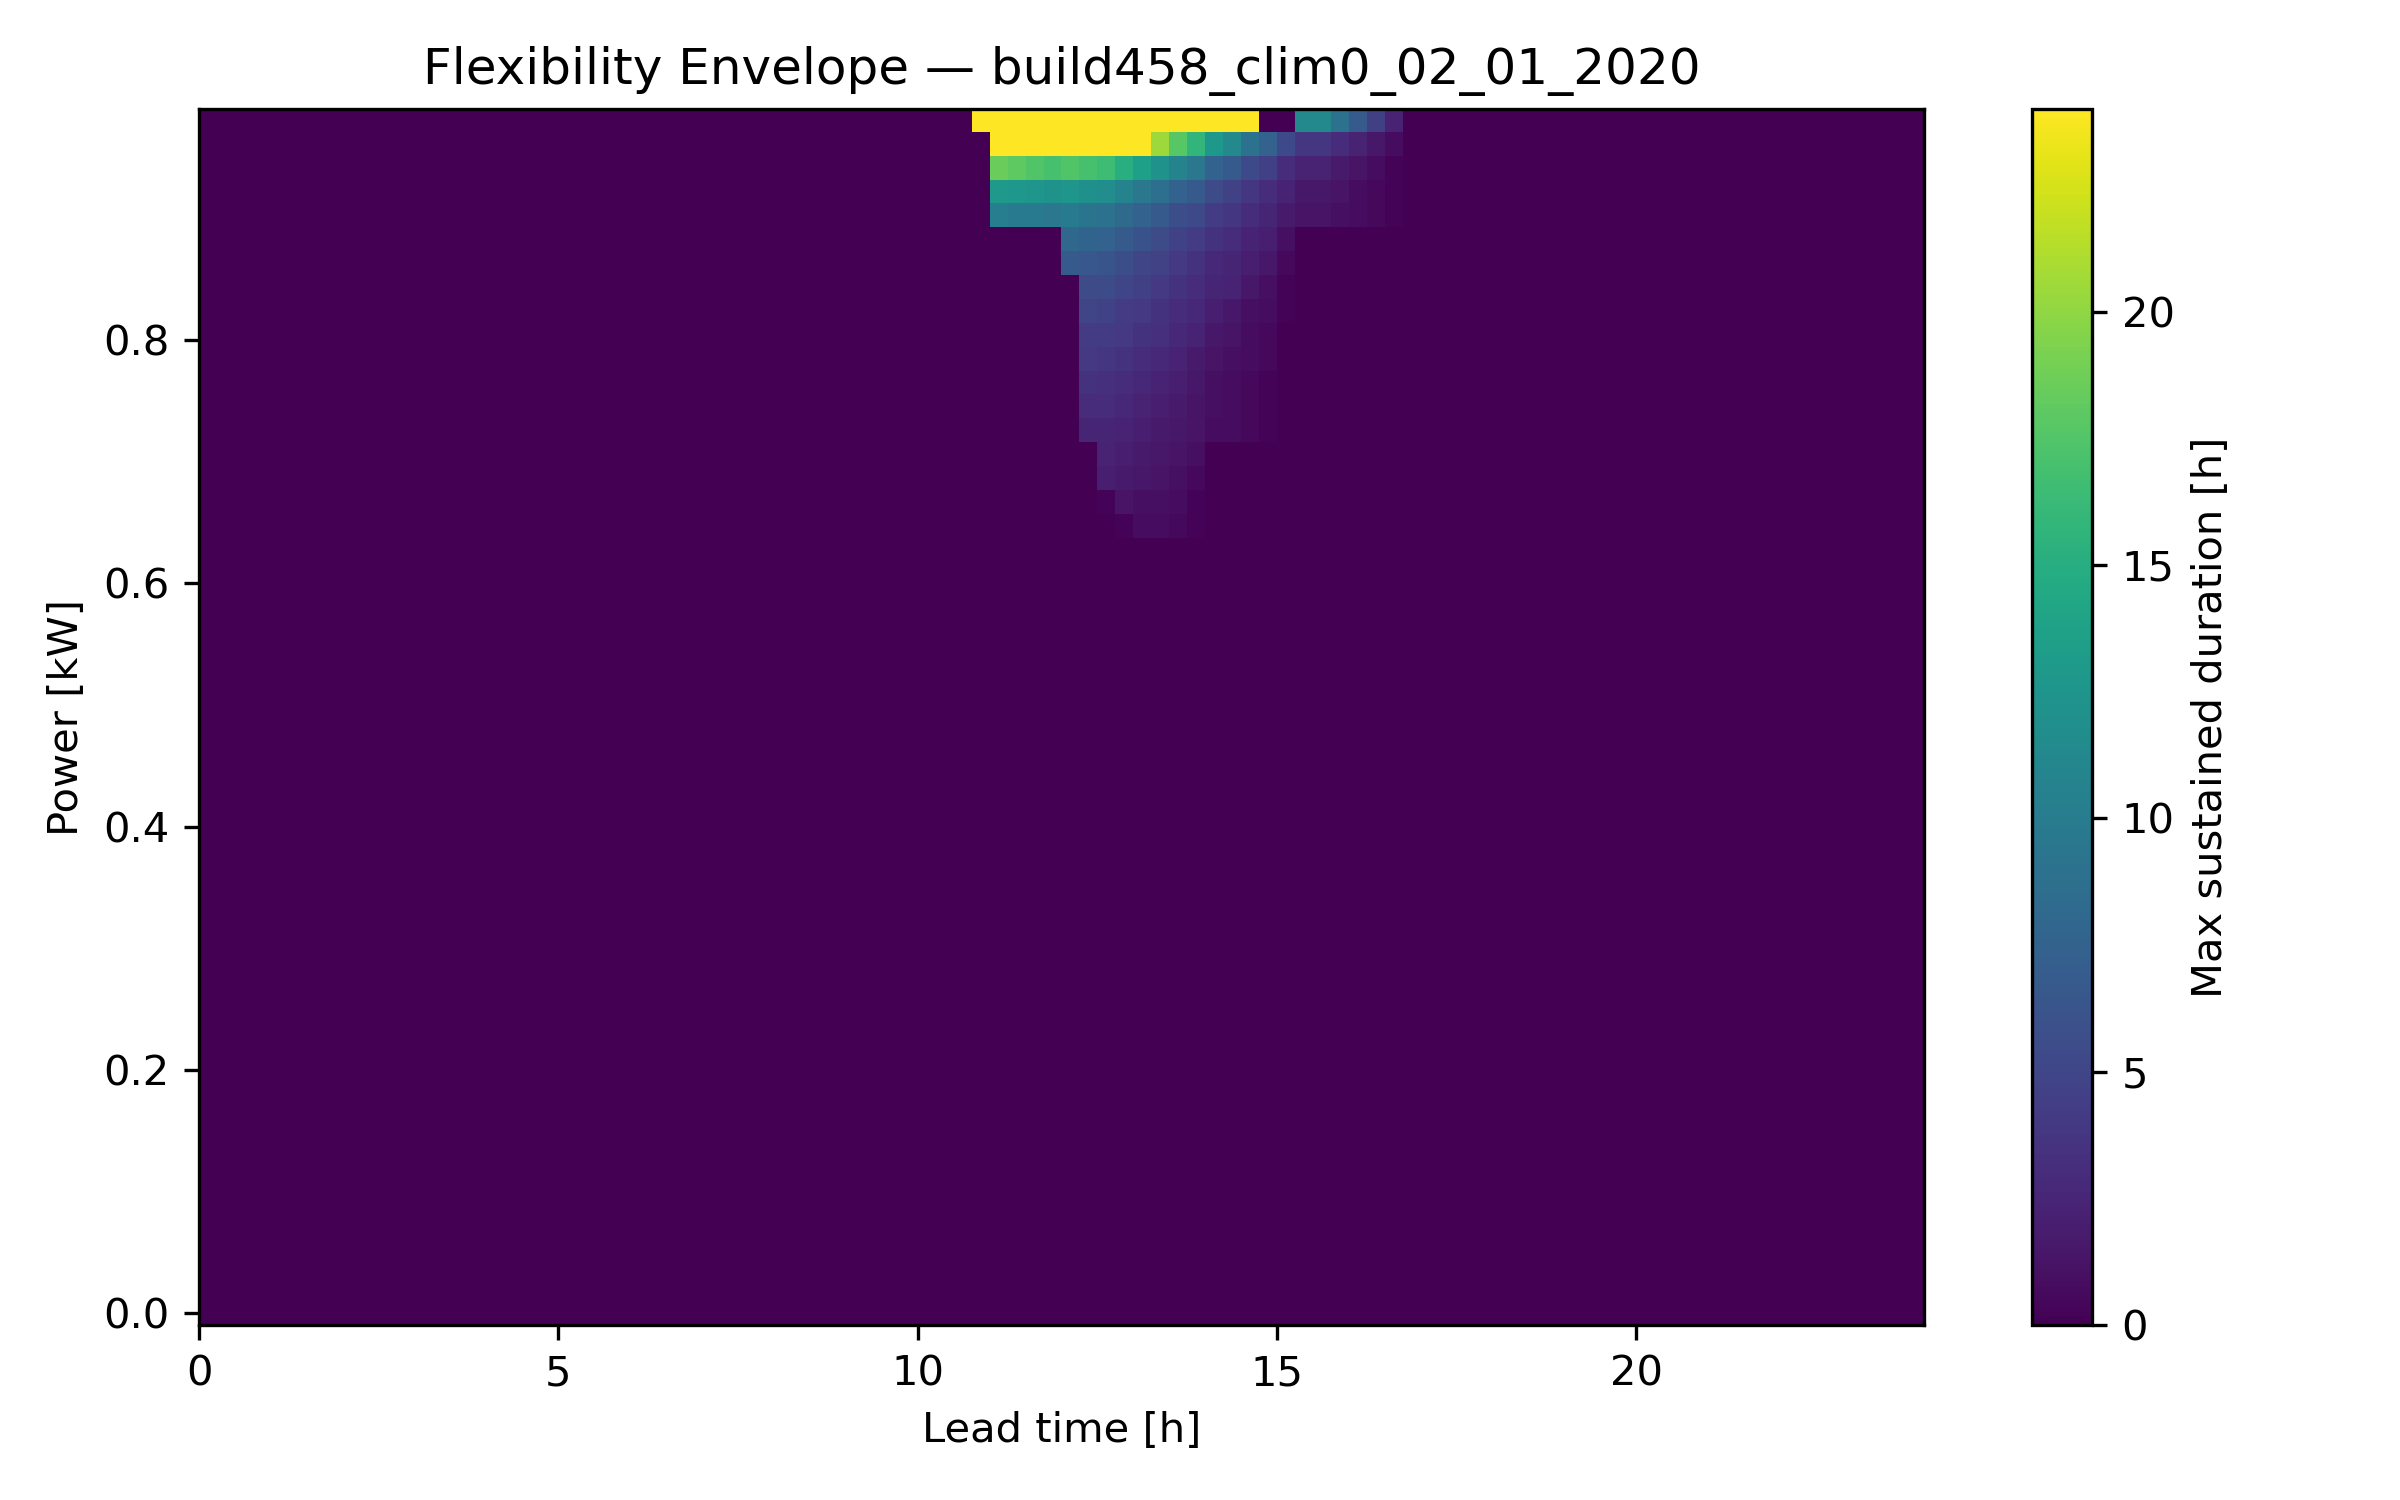

The data file committed next to this chart (first rows):
Power Level [kW], LeadTime_0, LeadTime_1, LeadTime_2, LeadTime_3, LeadTime_4, LeadTime_5, LeadTime_6, LeadTime_7, LeadTime_8, LeadTime_9, LeadTime_10, LeadTime_11, LeadTime_12, LeadTime_13, LeadTime_14, LeadTime_15, LeadTime_16, LeadTime_17, LeadTime_18, LeadTime_19, LeadTime_20, LeadTime_21, LeadTime_22
-0.01, 0.0, 0.0, 0.0, 0.0, 0.0, 0.0, 0.0, 0.0, 0.0, 0.0, 0.0, 0.0, 0.0, 0.0, 0.0, 0.0, 0.0, 0.0, 0.0, 0.0, 0.0, 0.0, 0.0
0.01, 0.0, 0.0, 0.0, 0.0, 0.0, 0.0, 0.0, 0.0, 0.0, 0.0, 0.0, 0.0, 0.0, 0.0, 0.0, 0.0, 0.0, 0.0, 0.0, 0.0, 0.0, 0.0, 0.0
0.03, 0.0, 0.0, 0.0, 0.0, 0.0, 0.0, 0.0, 0.0, 0.0, 0.0, 0.0, 0.0, 0.0, 0.0, 0.0, 0.0, 0.0, 0.0, 0.0, 0.0, 0.0, 0.0, 0.0
0.05, 0.0, 0.0, 0.0, 0.0, 0.0, 0.0, 0.0, 0.0, 0.0, 0.0, 0.0, 0.0, 0.0, 0.0, 0.0, 0.0, 0.0, 0.0, 0.0, 0.0, 0.0, 0.0, 0.0
0.07, 0.0, 0.0, 0.0, 0.0, 0.0, 0.0, 0.0, 0.0, 0.0, 0.0, 0.0, 0.0, 0.0, 0.0, 0.0, 0.0, 0.0, 0.0, 0.0, 0.0, 0.0, 0.0, 0.0
0.09, 0.0, 0.0, 0.0, 0.0, 0.0, 0.0, 0.0, 0.0, 0.0, 0.0, 0.0, 0.0, 0.0, 0.0, 0.0, 0.0, 0.0, 0.0, 0.0, 0.0, 0.0, 0.0, 0.0
0.11, 0.0, 0.0, 0.0, 0.0, 0.0, 0.0, 0.0, 0.0, 0.0, 0.0, 0.0, 0.0, 0.0, 0.0, 0.0, 0.0, 0.0, 0.0, 0.0, 0.0, 0.0, 0.0, 0.0
0.13, 0.0, 0.0, 0.0, 0.0, 0.0, 0.0, 0.0, 0.0, 0.0, 0.0, 0.0, 0.0, 0.0, 0.0, 0.0, 0.0, 0.0, 0.0, 0.0, 0.0, 0.0, 0.0, 0.0
0.15, 0.0, 0.0, 0.0, 0.0, 0.0, 0.0, 0.0, 0.0, 0.0, 0.0, 0.0, 0.0, 0.0, 0.0, 0.0, 0.0, 0.0, 0.0, 0.0, 0.0, 0.0, 0.0, 0.0
0.17, 0.0, 0.0, 0.0, 0.0, 0.0, 0.0, 0.0, 0.0, 0.0, 0.0, 0.0, 0.0, 0.0, 0.0, 0.0, 0.0, 0.0, 0.0, 0.0, 0.0, 0.0, 0.0, 0.0
0.19, 0.0, 0.0, 0.0, 0.0, 0.0, 0.0, 0.0, 0.0, 0.0, 0.0, 0.0, 0.0, 0.0, 0.0, 0.0, 0.0, 0.0, 0.0, 0.0, 0.0, 0.0, 0.0, 0.0
0.21, 0.0, 0.0, 0.0, 0.0, 0.0, 0.0, 0.0, 0.0, 0.0, 0.0, 0.0, 0.0, 0.0, 0.0, 0.0, 0.0, 0.0, 0.0, 0.0, 0.0, 0.0, 0.0, 0.0
0.23, 0.0, 0.0, 0.0, 0.0, 0.0, 0.0, 0.0, 0.0, 0.0, 0.0, 0.0, 0.0, 0.0, 0.0, 0.0, 0.0, 0.0, 0.0, 0.0, 0.0, 0.0, 0.0, 0.0
0.25, 0.0, 0.0, 0.0, 0.0, 0.0, 0.0, 0.0, 0.0, 0.0, 0.0, 0.0, 0.0, 0.0, 0.0, 0.0, 0.0, 0.0, 0.0, 0.0, 0.0, 0.0, 0.0, 0.0
0.27, 0.0, 0.0, 0.0, 0.0, 0.0, 0.0, 0.0, 0.0, 0.0, 0.0, 0.0, 0.0, 0.0, 0.0, 0.0, 0.0, 0.0, 0.0, 0.0, 0.0, 0.0, 0.0, 0.0
0.29, 0.0, 0.0, 0.0, 0.0, 0.0, 0.0, 0.0, 0.0, 0.0, 0.0, 0.0, 0.0, 0.0, 0.0, 0.0, 0.0, 0.0, 0.0, 0.0, 0.0, 0.0, 0.0, 0.0
0.31, 0.0, 0.0, 0.0, 0.0, 0.0, 0.0, 0.0, 0.0, 0.0, 0.0, 0.0, 0.0, 0.0, 0.0, 0.0, 0.0, 0.0, 0.0, 0.0, 0.0, 0.0, 0.0, 0.0
0.33, 0.0, 0.0, 0.0, 0.0, 0.0, 0.0, 0.0, 0.0, 0.0, 0.0, 0.0, 0.0, 0.0, 0.0, 0.0, 0.0, 0.0, 0.0, 0.0, 0.0, 0.0, 0.0, 0.0
0.35, 0.0, 0.0, 0.0, 0.0, 0.0, 0.0, 0.0, 0.0, 0.0, 0.0, 0.0, 0.0, 0.0, 0.0, 0.0, 0.0, 0.0, 0.0, 0.0, 0.0, 0.0, 0.0, 0.0
0.37, 0.0, 0.0, 0.0, 0.0, 0.0, 0.0, 0.0, 0.0, 0.0, 0.0, 0.0, 0.0, 0.0, 0.0, 0.0, 0.0, 0.0, 0.0, 0.0, 0.0, 0.0, 0.0, 0.0
0.39, 0.0, 0.0, 0.0, 0.0, 0.0, 0.0, 0.0, 0.0, 0.0, 0.0, 0.0, 0.0, 0.0, 0.0, 0.0, 0.0, 0.0, 0.0, 0.0, 0.0, 0.0, 0.0, 0.0
0.41, 0.0, 0.0, 0.0, 0.0, 0.0, 0.0, 0.0, 0.0, 0.0, 0.0, 0.0, 0.0, 0.0, 0.0, 0.0, 0.0, 0.0, 0.0, 0.0, 0.0, 0.0, 0.0, 0.0
0.43, 0.0, 0.0, 0.0, 0.0, 0.0, 0.0, 0.0, 0.0, 0.0, 0.0, 0.0, 0.0, 0.0, 0.0, 0.0, 0.0, 0.0, 0.0, 0.0, 0.0, 0.0, 0.0, 0.0
0.45, 0.0, 0.0, 0.0, 0.0, 0.0, 0.0, 0.0, 0.0, 0.0, 0.0, 0.0, 0.0, 0.0, 0.0, 0.0, 0.0, 0.0, 0.0, 0.0, 0.0, 0.0, 0.0, 0.0
0.47, 0.0, 0.0, 0.0, 0.0, 0.0, 0.0, 0.0, 0.0, 0.0, 0.0, 0.0, 0.0, 0.0, 0.0, 0.0, 0.0, 0.0, 0.0, 0.0, 0.0, 0.0, 0.0, 0.0
0.49, 0.0, 0.0, 0.0, 0.0, 0.0, 0.0, 0.0, 0.0, 0.0, 0.0, 0.0, 0.0, 0.0, 0.0, 0.0, 0.0, 0.0, 0.0, 0.0, 0.0, 0.0, 0.0, 0.0
0.51, 0.0, 0.0, 0.0, 0.0, 0.0, 0.0, 0.0, 0.0, 0.0, 0.0, 0.0, 0.0, 0.0, 0.0, 0.0, 0.0, 0.0, 0.0, 0.0, 0.0, 0.0, 0.0, 0.0
0.53, 0.0, 0.0, 0.0, 0.0, 0.0, 0.0, 0.0, 0.0, 0.0, 0.0, 0.0, 0.0, 0.0, 0.0, 0.0, 0.0, 0.0, 0.0, 0.0, 0.0, 0.0, 0.0, 0.0
0.55, 0.0, 0.0, 0.0, 0.0, 0.0, 0.0, 0.0, 0.0, 0.0, 0.0, 0.0, 0.0, 0.0, 0.0, 0.0, 0.0, 0.0, 0.0, 0.0, 0.0, 0.0, 0.0, 0.0
0.57, 0.0, 0.0, 0.0, 0.0, 0.0, 0.0, 0.0, 0.0, 0.0, 0.0, 0.0, 0.0, 0.0, 0.0, 0.0, 0.0, 0.0, 0.0, 0.0, 0.0, 0.0, 0.0, 0.0
0.59, 0.0, 0.0, 0.0, 0.0, 0.0, 0.0, 0.0, 0.0, 0.0, 0.0, 0.0, 0.0, 0.0, 0.0, 0.0, 0.0, 0.0, 0.0, 0.0, 0.0, 0.0, 0.0, 0.0
0.61, 0.0, 0.0, 0.0, 0.0, 0.0, 0.0, 0.0, 0.0, 0.0, 0.0, 0.0, 0.0, 0.0, 0.0, 0.0, 0.0, 0.0, 0.0, 0.0, 0.0, 0.0, 0.0, 0.0
0.63, 0.0, 0.0, 0.0, 0.0, 0.0, 0.0, 0.0, 0.0, 0.0, 0.0, 0.0, 0.0, 0.0, 0.0, 0.0, 0.0, 0.0, 0.0, 0.0, 0.0, 0.0, 0.0, 0.0
0.65, 0.0, 0.0, 0.0, 0.0, 0.0, 0.0, 0.0, 0.0, 0.0, 0.0, 0.0, 0.0, 0.0, 0.0, 0.0, 0.0, 0.0, 0.0, 0.0, 0.0, 0.0, 0.0, 0.0
0.67, 0.0, 0.0, 0.0, 0.0, 0.0, 0.0, 0.0, 0.0, 0.0, 0.0, 0.0, 0.0, 0.0, 0.0, 0.0, 0.0, 0.0, 0.0, 0.0, 0.0, 0.0, 0.0, 0.0
0.69, 0.0, 0.0, 0.0, 0.0, 0.0, 0.0, 0.0, 0.0, 0.0, 0.0, 0.0, 0.0, 0.0, 0.0, 0.0, 0.0, 0.0, 0.0, 0.0, 0.0, 0.0, 0.0, 0.0
0.71, 0.0, 0.0, 0.0, 0.0, 0.0, 0.0, 0.0, 0.0, 0.0, 0.0, 0.0, 0.0, 0.0, 0.0, 0.0, 0.0, 0.0, 0.0, 0.0, 0.0, 0.0, 0.0, 0.0
0.73, 0.0, 0.0, 0.0, 0.0, 0.0, 0.0, 0.0, 0.0, 0.0, 0.0, 0.0, 0.0, 0.0, 0.0, 0.0, 0.0, 0.0, 0.0, 0.0, 0.0, 0.0, 0.0, 0.0
0.75, 0.0, 0.0, 0.0, 0.0, 0.0, 0.0, 0.0, 0.0, 0.0, 0.0, 0.0, 0.0, 0.0, 0.0, 0.0, 0.0, 0.0, 0.0, 0.0, 0.0, 0.0, 0.0, 0.0
0.77, 0.0, 0.0, 0.0, 0.0, 0.0, 0.0, 0.0, 0.0, 0.0, 0.0, 0.0, 0.0, 0.0, 0.0, 0.0, 0.0, 0.0, 0.0, 0.0, 0.0, 0.0, 0.0, 0.0
0.79, 0.0, 0.0, 0.0, 0.0, 0.0, 0.0, 0.0, 0.0, 0.0, 0.0, 0.0, 0.0, 0.0, 0.0, 0.0, 0.0, 0.0, 0.0, 0.0, 0.0, 0.0, 0.0, 0.0
0.81, 0.0, 0.0, 0.0, 0.0, 0.0, 0.0, 0.0, 0.0, 0.0, 0.0, 0.0, 0.0, 0.0, 0.0, 0.0, 0.0, 0.0, 0.0, 0.0, 0.0, 0.0, 0.0, 0.0
0.83, 0.0, 0.0, 0.0, 0.0, 0.0, 0.0, 0.0, 0.0, 0.0, 0.0, 0.0, 0.0, 0.0, 0.0, 0.0, 0.0, 0.0, 0.0, 0.0, 0.0, 0.0, 0.0, 0.0
0.85, 0.0, 0.0, 0.0, 0.0, 0.0, 0.0, 0.0, 0.0, 0.0, 0.0, 0.0, 0.0, 0.0, 0.0, 0.0, 0.0, 0.0, 0.0, 0.0, 0.0, 0.0, 0.0, 0.0
0.87, 0.0, 0.0, 0.0, 0.0, 0.0, 0.0, 0.0, 0.0, 0.0, 0.0, 0.0, 0.0, 0.0, 0.0, 0.0, 0.0, 0.0, 0.0, 0.0, 0.0, 0.0, 0.0, 0.0
0.89, 0.0, 0.0, 0.0, 0.0, 0.0, 0.0, 0.0, 0.0, 0.0, 0.0, 0.0, 0.0, 0.0, 0.0, 0.0, 0.0, 0.0, 0.0, 0.0, 0.0, 0.0, 0.0, 0.0
0.91, 0.0, 0.0, 0.0, 0.0, 0.0, 0.0, 0.0, 0.0, 0.0, 0.0, 0.0, 0.0, 0.0, 0.0, 0.0, 0.0, 0.0, 0.0, 0.0, 0.0, 0.0, 0.0, 0.0
0.93, 0.0, 0.0, 0.0, 0.0, 0.0, 0.0, 0.0, 0.0, 0.0, 0.0, 0.0, 0.0, 0.0, 0.0, 0.0, 0.0, 0.0, 0.0, 0.0, 0.0, 0.0, 0.0, 0.0
0.95, 0.0, 0.0, 0.0, 0.0, 0.0, 0.0, 0.0, 0.0, 0.0, 0.0, 0.0, 0.0, 0.0, 0.0, 0.0, 0.0, 0.0, 0.0, 0.0, 0.0, 0.0, 0.0, 0.0
0.97, 0.0, 0.0, 0.0, 0.0, 0.0, 0.0, 0.0, 0.0, 0.0, 0.0, 0.0, 0.0, 0.0, 0.0, 0.0, 0.0, 0.0, 0.0, 0.0, 0.0, 0.0, 0.0, 0.0
0.99, 0.0, 0.0, 0.0, 0.0, 0.0, 0.0, 0.0, 0.0, 0.0, 0.0, 0.0, 0.0, 0.0, 0.0, 0.0, 0.0, 0.0, 0.0, 0.0, 0.0, 0.0, 0.0, 0.0
